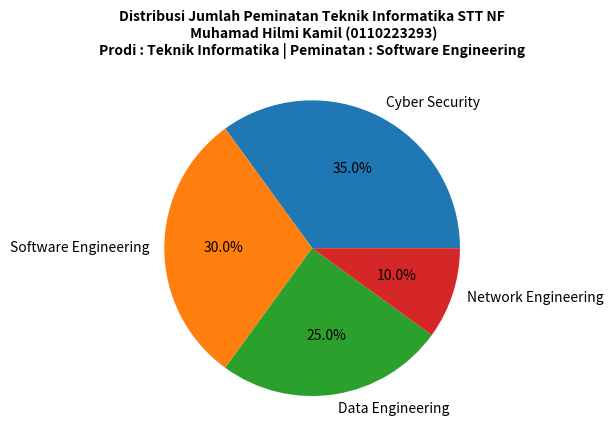

Write the Python code that produced this figure.
import matplotlib.pyplot as plt

labels = 'Cyber Security', 'Software Engineering', 'Data Engineering', 'Network Engineering'
sizes = [35, 30, 25, 10]

fig, ax = plt.subplots()
ax.pie(sizes, labels=labels, autopct='%1.1f%%')


plt.title("Distribusi Jumlah Peminatan Teknik Informatika STT NF\n Muhamad Hilmi Kamil (0110223293)\nProdi : Teknik Informatika | Peminatan : Software Engineering", 
        fontsize=10, fontweight='bold')

plt.show()
